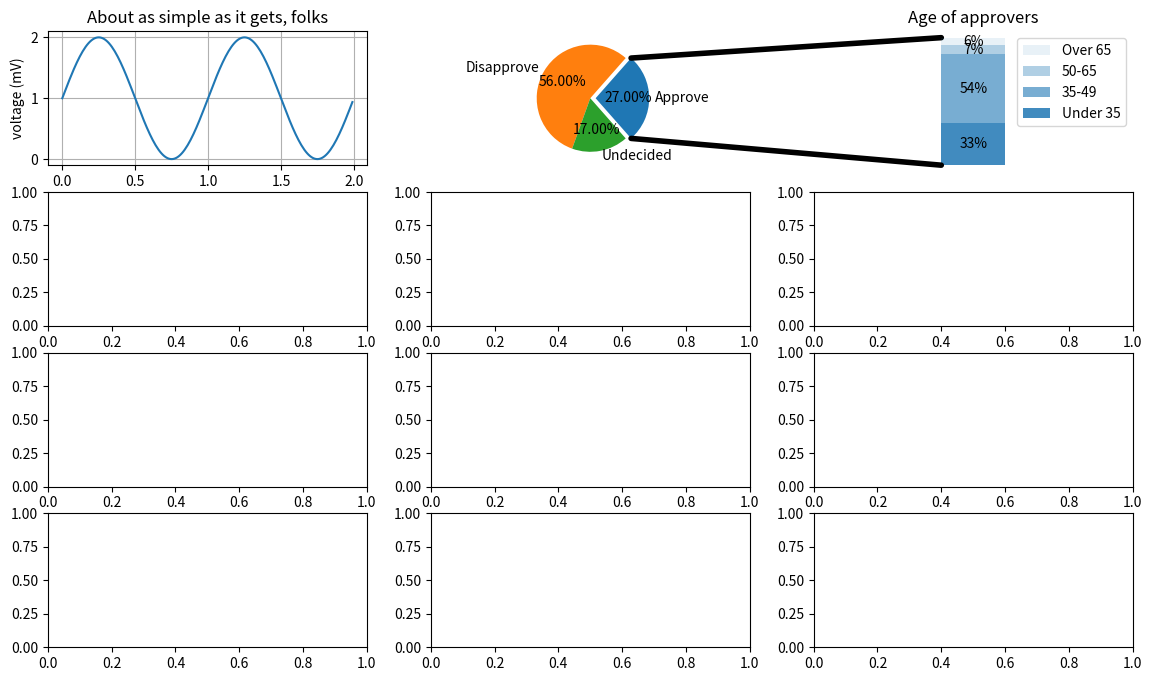

Reproduce this figure in Python.
import matplotlib.pyplot as plt
import numpy as np

from matplotlib.patches import ConnectionPatch

# make figure and assign axis objects
fig, axs = plt.subplots(4, 3, figsize=(14, 8))
print(fig)
print(axs)
ax0 = axs[0,0]
ax1 = axs[0,1]
ax2 = axs[0,2]
# fig.subplots_adjust(wspace=0)

# pie chart parameters
overall_ratios = [.27, .56, .17]
labels = ['Approve', 'Disapprove', 'Undecided']
explode = [0.1, 0, 0]
# rotate so that first wedge is split by the x-axis
angle = -180 * overall_ratios[0]
wedges, *_ = ax1.pie(overall_ratios, autopct='%.2f%%', startangle=angle,
                     labels=labels, explode=explode)
print(wedges)
# bar chart parameters
age_ratios = [.33, .54, .07, .06]
age_labels = ['Under 35', '35-49', '50-65', 'Over 65']
bottom = 1
width = .2

# Adding from the top matches the legend.
print(*zip(age_ratios, age_labels))
print(reversed([*zip(age_ratios, age_labels)]))
for j, (height, label) in enumerate(reversed([*zip(age_ratios, age_labels)])):
    bottom -= height
    bc = ax2.bar(0, height, width, bottom=bottom, color='C0', label=label,
                 alpha=0.1 + 0.25 * j)
    ax2.bar_label(bc, labels=[f"{height:.0%}"], label_type='center')

ax2.set_title('Age of approvers')
ax2.legend()
ax2.axis('off')
ax2.set_xlim(- 2.5 * width, 2.5 * width)

# use ConnectionPatch to draw lines between the two plots
theta1, theta2 = wedges[0].theta1, wedges[0].theta2
center, r = wedges[0].center, wedges[0].r
print(center, r)
bar_height = sum(age_ratios)

# draw top connecting line
x = r * np.cos(np.pi / 180 * theta2) + center[0]
y = r * np.sin(np.pi / 180 * theta2) + center[1]
con = ConnectionPatch(xyA=(-width / 2, bar_height), coordsA=ax2.transData,
                      xyB=(x, y), coordsB=ax1.transData)
con.set_color([0, 0, 0])
con.set_linewidth(4)
ax1.add_artist(con)

# draw bottom connecting line
x = r * np.cos(np.pi / 180 * theta1) + center[0]
y = r * np.sin(np.pi / 180 * theta1) + center[1]
con = ConnectionPatch(xyA=(-width / 2, 0), coordsA=ax2.transData,
                      xyB=(x, y), coordsB=ax1.transData)
con.set_color([0, 0, 0])
ax2.add_artist(con)
con.set_linewidth(4)

# Data for plotting
t = np.arange(0.0, 2.0, 0.01)
print(t)
s = 1 + np.sin(2 * np.pi * t)
print(s)
ax0.plot(t, s)

ax0.set(xlabel='time (s)', ylabel='voltage (mV)',
       title='About as simple as it gets, folks')
ax0.grid()

fig.savefig("test.png")

plt.show()
